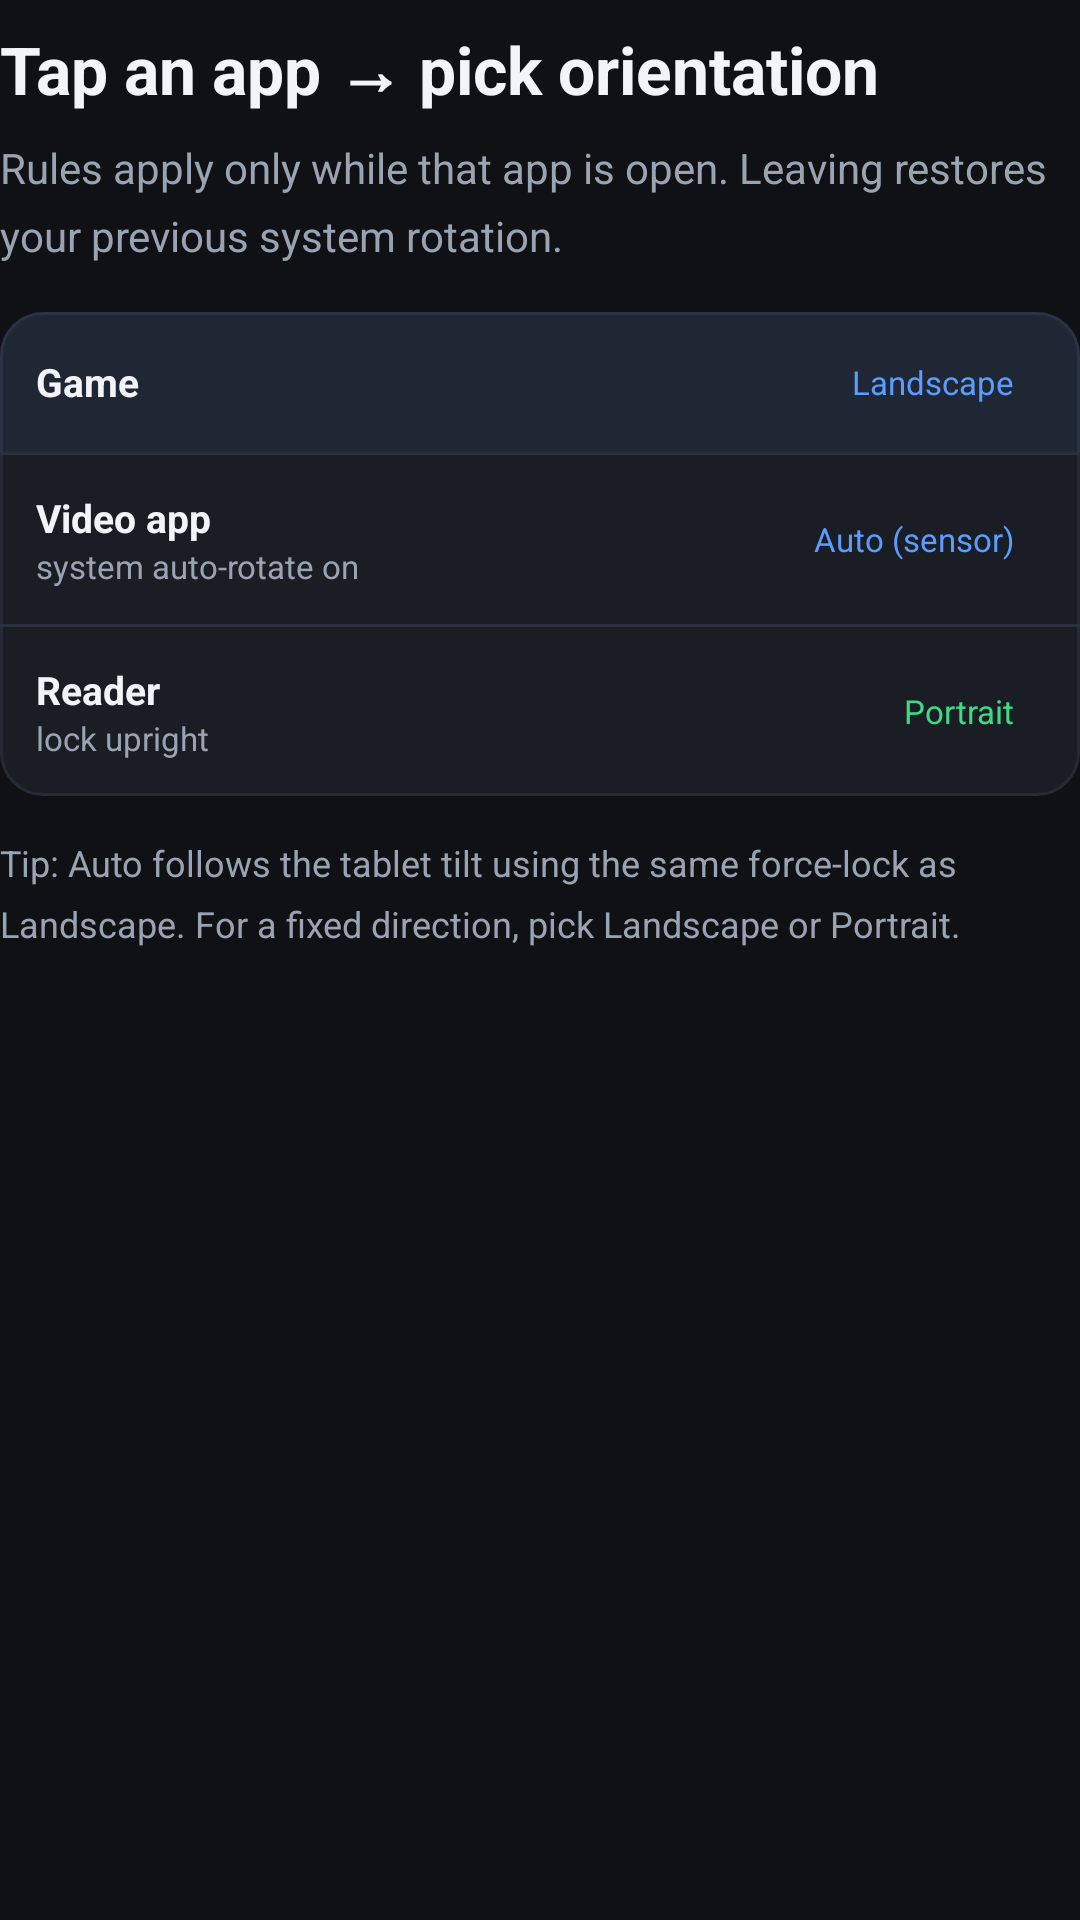

The Android layout XML behind this screen, and the referenced resources:
<!-- AndroidManifest.xml: application theme Theme.RotationControl -->
<!-- res/layout/onboard_page_rules.xml -->
<?xml version="1.0" encoding="utf-8"?>
<ScrollView xmlns:android="http://schemas.android.com/apk/res/android"
    android:layout_width="match_parent"
    android:layout_height="match_parent"
    android:fillViewport="true">

    <LinearLayout
        android:layout_width="match_parent"
        android:layout_height="wrap_content"
        android:orientation="vertical"
        android:paddingTop="8dp"
        android:paddingBottom="8dp">

        <TextView
            android:layout_width="match_parent"
            android:layout_height="wrap_content"
            android:text="@string/onboard_3_title"
            android:textColor="@color/text_primary"
            android:textSize="22sp"
            android:textStyle="bold" />

        <TextView
            android:layout_width="match_parent"
            android:layout_height="wrap_content"
            android:layout_marginTop="8dp"
            android:lineSpacingMultiplier="1.35"
            android:text="@string/onboard_3_body"
            android:textColor="@color/text_secondary"
            android:textSize="14sp" />

        <LinearLayout
            android:layout_width="match_parent"
            android:layout_height="wrap_content"
            android:layout_marginTop="16dp"
            android:background="@drawable/bg_onboard_card"
            android:orientation="vertical">

            
            <LinearLayout
                android:layout_width="match_parent"
                android:layout_height="wrap_content"
                android:background="@drawable/bg_onboard_row_highlight"
                android:gravity="center_vertical"
                android:orientation="horizontal"
                android:padding="12dp">

                <TextView
                    android:layout_width="0dp"
                    android:layout_height="wrap_content"
                    android:layout_weight="1"
                    android:orientation="vertical"
                    android:text="@string/onboard_demo_game"
                    android:textColor="@color/text_primary"
                    android:textSize="13sp"
                    android:textStyle="bold" />

                <TextView
                    android:layout_width="wrap_content"
                    android:layout_height="wrap_content"
                    android:background="@drawable/bg_rule_chip"
                    android:paddingHorizontal="10dp"
                    android:paddingVertical="4dp"
                    android:text="@string/onboard_chip_landscape"
                    android:textColor="@color/accent"
                    android:textSize="11sp" />
            </LinearLayout>

            <View
                android:layout_width="match_parent"
                android:layout_height="1dp"
                android:background="@color/divider" />

            
            <LinearLayout
                android:layout_width="match_parent"
                android:layout_height="wrap_content"
                android:gravity="center_vertical"
                android:orientation="horizontal"
                android:padding="12dp">

                <LinearLayout
                    android:layout_width="0dp"
                    android:layout_height="wrap_content"
                    android:layout_weight="1"
                    android:orientation="vertical">

                    <TextView
                        android:layout_width="match_parent"
                        android:layout_height="wrap_content"
                        android:text="@string/onboard_demo_video"
                        android:textColor="@color/text_primary"
                        android:textSize="13sp"
                        android:textStyle="bold" />

                    <TextView
                        android:layout_width="match_parent"
                        android:layout_height="wrap_content"
                        android:text="@string/onboard_demo_video_sub"
                        android:textColor="@color/text_secondary"
                        android:textSize="11sp" />
                </LinearLayout>

                <TextView
                    android:layout_width="wrap_content"
                    android:layout_height="wrap_content"
                    android:background="@drawable/bg_rule_chip"
                    android:paddingHorizontal="10dp"
                    android:paddingVertical="4dp"
                    android:text="@string/onboard_chip_auto"
                    android:textColor="@color/accent"
                    android:textSize="11sp" />
            </LinearLayout>

            <View
                android:layout_width="match_parent"
                android:layout_height="1dp"
                android:background="@color/divider" />

            
            <LinearLayout
                android:layout_width="match_parent"
                android:layout_height="wrap_content"
                android:gravity="center_vertical"
                android:orientation="horizontal"
                android:padding="12dp">

                <LinearLayout
                    android:layout_width="0dp"
                    android:layout_height="wrap_content"
                    android:layout_weight="1"
                    android:orientation="vertical">

                    <TextView
                        android:layout_width="match_parent"
                        android:layout_height="wrap_content"
                        android:text="@string/onboard_demo_reader"
                        android:textColor="@color/text_primary"
                        android:textSize="13sp"
                        android:textStyle="bold" />

                    <TextView
                        android:layout_width="match_parent"
                        android:layout_height="wrap_content"
                        android:text="@string/onboard_demo_reader_sub"
                        android:textColor="@color/text_secondary"
                        android:textSize="11sp" />
                </LinearLayout>

                <TextView
                    android:layout_width="wrap_content"
                    android:layout_height="wrap_content"
                    android:background="@drawable/bg_rule_chip"
                    android:paddingHorizontal="10dp"
                    android:paddingVertical="4dp"
                    android:text="@string/onboard_chip_portrait"
                    android:textColor="@color/status_ok"
                    android:textSize="11sp" />
            </LinearLayout>
        </LinearLayout>

        <TextView
            android:layout_width="match_parent"
            android:layout_height="wrap_content"
            android:layout_marginTop="14dp"
            android:lineSpacingMultiplier="1.4"
            android:text="@string/onboard_3_tip"
            android:textColor="@color/text_secondary"
            android:textSize="12sp" />
    </LinearLayout>
</ScrollView>
<!-- resources referenced by this layout -->
<resources>
  <color name="accent">#FF5B9DFF</color>
  <color name="divider">#FF2A303C</color>
  <color name="status_ok">#FF3DDC84</color>
  <color name="text_primary">#FFF2F4F8</color>
  <color name="text_secondary">#FF9AA3B2</color>
  <!-- drawable bg_onboard_card (drawable) -->
  <?xml version="1.0" encoding="utf-8"?>
  <shape xmlns:android="http://schemas.android.com/apk/res/android"
      android:shape="rectangle">
      <solid android:color="@color/surface" />
      <stroke
          android:width="1dp"
          android:color="#FF252A34" />
      <corners android:radius="14dp" />
  </shape>
  <!-- drawable bg_onboard_row_highlight (drawable) -->
  <?xml version="1.0" encoding="utf-8"?>
  <shape xmlns:android="http://schemas.android.com/apk/res/android"
      android:shape="rectangle">
      <solid android:color="#145B9DFF" />
      <corners
          android:topLeftRadius="14dp"
          android:topRightRadius="14dp" />
  </shape>
  <string name="onboard_3_body">Rules apply only while that app is open. Leaving restores your previous system rotation.</string>
  <string name="onboard_3_tip">Tip: Auto follows the tablet tilt using the same force-lock as Landscape. For a fixed direction, pick Landscape or Portrait.</string>
  <string name="onboard_3_title">Tap an app → pick orientation</string>
  <string name="onboard_chip_auto">Auto (sensor)</string>
  <string name="onboard_chip_landscape">Landscape</string>
  <string name="onboard_chip_portrait">Portrait</string>
  <string name="onboard_demo_game">Game</string>
  <string name="onboard_demo_reader">Reader</string>
  <string name="onboard_demo_reader_sub">lock upright</string>
  <string name="onboard_demo_video">Video app</string>
  <string name="onboard_demo_video_sub">system auto-rotate on</string>
  <style name="Theme.RotationControl" parent="Theme.Material3.Dark.NoActionBar">
          <item name="colorPrimary">@color/accent</item>
          <item name="colorSecondary">@color/accent</item>
          <item name="android:statusBarColor">@color/bg</item>
          <item name="android:navigationBarColor">@color/bg</item>
          <item name="android:windowBackground">@color/bg</item>
          <item name="colorSurface">@color/surface</item>
          <item name="android:textColorPrimary">@color/text_primary</item>
          <item name="android:textColorSecondary">@color/text_secondary</item>
      </style>
  <color name="surface">#FF1A1D24</color>
  <color name="bg">#FF0F1115</color>
</resources>
